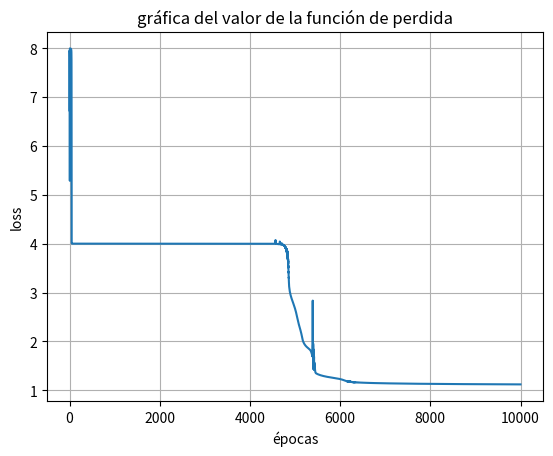

Write the Python code that produced this figure.


import numpy as np
import matplotlib.pyplot as plt
import random

np.random.seed(3) # con tres no es excta

def binario(d,dim):
    binary_list = []
    while d > 0:
        binary_list.append(d % 2)
        d //= 2

    for i in range(dim-len(binary_list)):
        binary_list.append(0)
    # Reverse the order of the binary digits in the list
    binary_list.reverse()
    return binary_list


def inpu(dim):
    X=[]
    for k in range(2**dim):
        X.append(binario(k,dim))
    x=np.array(X)
    return x
    
def outpu(inpu):
    Y=[]
    for k in range(len(inpu)):
        if np.sum(inpu[k,:])%2==0:
            Y.append(0)
        else:
            Y.append(1)
    y=np.array(Y)
    return y

def sigmoid(x):
    return (1/(1+np.exp(-x)))

dim=6

#aca estoy cambiando la entada por una funcion que me permita cambiar la dimension
#x=np.vstack(([0,0,0],[0,0,1],[0,1,0],[0,1,1],[1,0,0],[1,0,1],[1,1,0],[1,1,1]))
#t=np.array([0,1,1,0,1,0,0,1]).reshape(-1,1)
x=inpu(dim)
t=outpu(x)
t=np.reshape(t,(-1,1))

#print(t)
w1=np.random.rand(dim,dim+1)
w2=np.random.rand(dim+1,1)

alpha=0.5

loss=[]
for i in range(10000):
    if i%1000==0:
        print(i)
    y1=sigmoid(np.dot(x,w1))
    ys=sigmoid(np.dot(y1,w2))
    E=1/4*np.sum((ys-t)**2)
    dEdw2=2*(np.dot(y1.T,(ys-t)*ys*(1-ys)))
    dEdw1=2*np.dot(x.T,np.dot((ys-t)*ys*(1-ys),w2.T)*y1*(1-y1))
    w2=w2-alpha*dEdw2
    w1=w1-alpha*dEdw1
    loss.append(E)

plt.plot(loss)
plt.title('gráfica del valor de la función de perdida')
plt.xlabel('épocas')
plt.ylabel('loss')
plt.grid()

"""La función de predicción es entonces"""

def pred(x,w1,w2):
    y1=sigmoid(np.dot(x,w1))
    ys=sigmoid(np.dot(y1,w2))
    return ys

def pred2(x,w1,w2):
    y1=sigmoid(np.dot(x,w1))
    ys=sigmoid(np.dot(y1,w2))
    if ys>=0.5:
        return 1
    else:
        return 0


"""y "predecimos" su valor"""
'''
for i in range(2**dim):
    print('y = %i' % pred2(x[i,:],w1,w2))
'''

def lips(f1,f2,x1,x2):
    ns=np.abs(f2-f1)
    ni=np.linalg.norm(x2-x1,2)
    l=ns/ni
   # print('l= ',l)
    return l

lip=[]
k=0
for i in range (2**dim):
    for j in range (2**dim):
        if np.array_equal(x[i], x[j]):
            n=0
        else:
            f1=pred(x[i],w1,w2)
            f2=pred(x[j],w1,w2)
            lip.append(lips(f1,f2,x[i],x[j]))

print("Exact GLOBAL = ",np.max(lip))
print(lip)


b1=w1[:,dim]
w1=w1[:,0:dim]
b2=w2[dim]
w2=w2[0:dim]

LG=np.linalg.norm(np.matmul(w1,w2),2)
print('Final Global Lipschitz ',LG,'\n')

np.save('w1.npy',w1)
np.save('w2.npy',w2)
np.save('b1.npy',b1)
np.save('b2.npy',b2)
np.save('input.npy', x[2])

plt.show()

